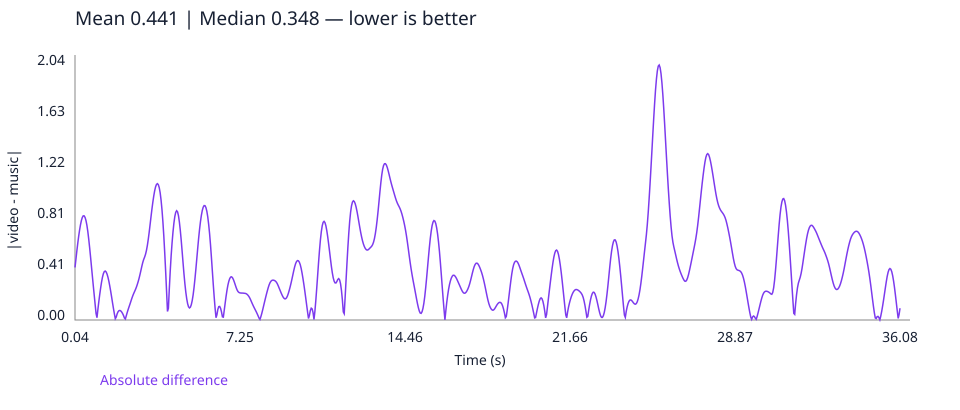

Data behind this chart, as committed beside it:
time_seconds, absolute_difference
0.04, 0.4196
0.08, 0.4851
0.12, 0.5501
0.16, 0.6117
0.2, 0.668
0.24, 0.7177
0.28, 0.7603
0.32, 0.7948
0.36, 0.8192
0.4, 0.8316
0.44, 0.8314
0.48, 0.8188
0.52, 0.794
0.56, 0.7563
0.6, 0.7061
0.64, 0.6453
0.68, 0.5765
0.72, 0.5022
0.76, 0.4251
0.8, 0.3478
0.84, 0.272
0.88, 0.1974
0.92, 0.1237
0.96, 0.05141
1.0, 0.0184
1.04, 0.08443
1.08, 0.1461
1.12, 0.2032
1.16, 0.2557
1.2, 0.3028
1.24, 0.3419
1.28, 0.3704
1.32, 0.3867
1.36, 0.3908
1.4, 0.3838
1.44, 0.3668
1.48, 0.3414
1.52, 0.3089
1.56, 0.2706
1.6, 0.2283
1.64, 0.1831
1.68, 0.1368
1.72, 0.09173
1.76, 0.04926
1.8, 0.01036
1.84, 0.0231
1.88, 0.04881
1.92, 0.06564
1.96, 0.0743
2.0, 0.07622
2.04, 0.07234
2.08, 0.06363
2.12, 0.05133
2.16, 0.03564
2.2, 0.0157
2.24, 0.008165
2.28, 0.03388
2.32, 0.05935
2.36, 0.083
2.4, 0.1048
... 842 more rows
